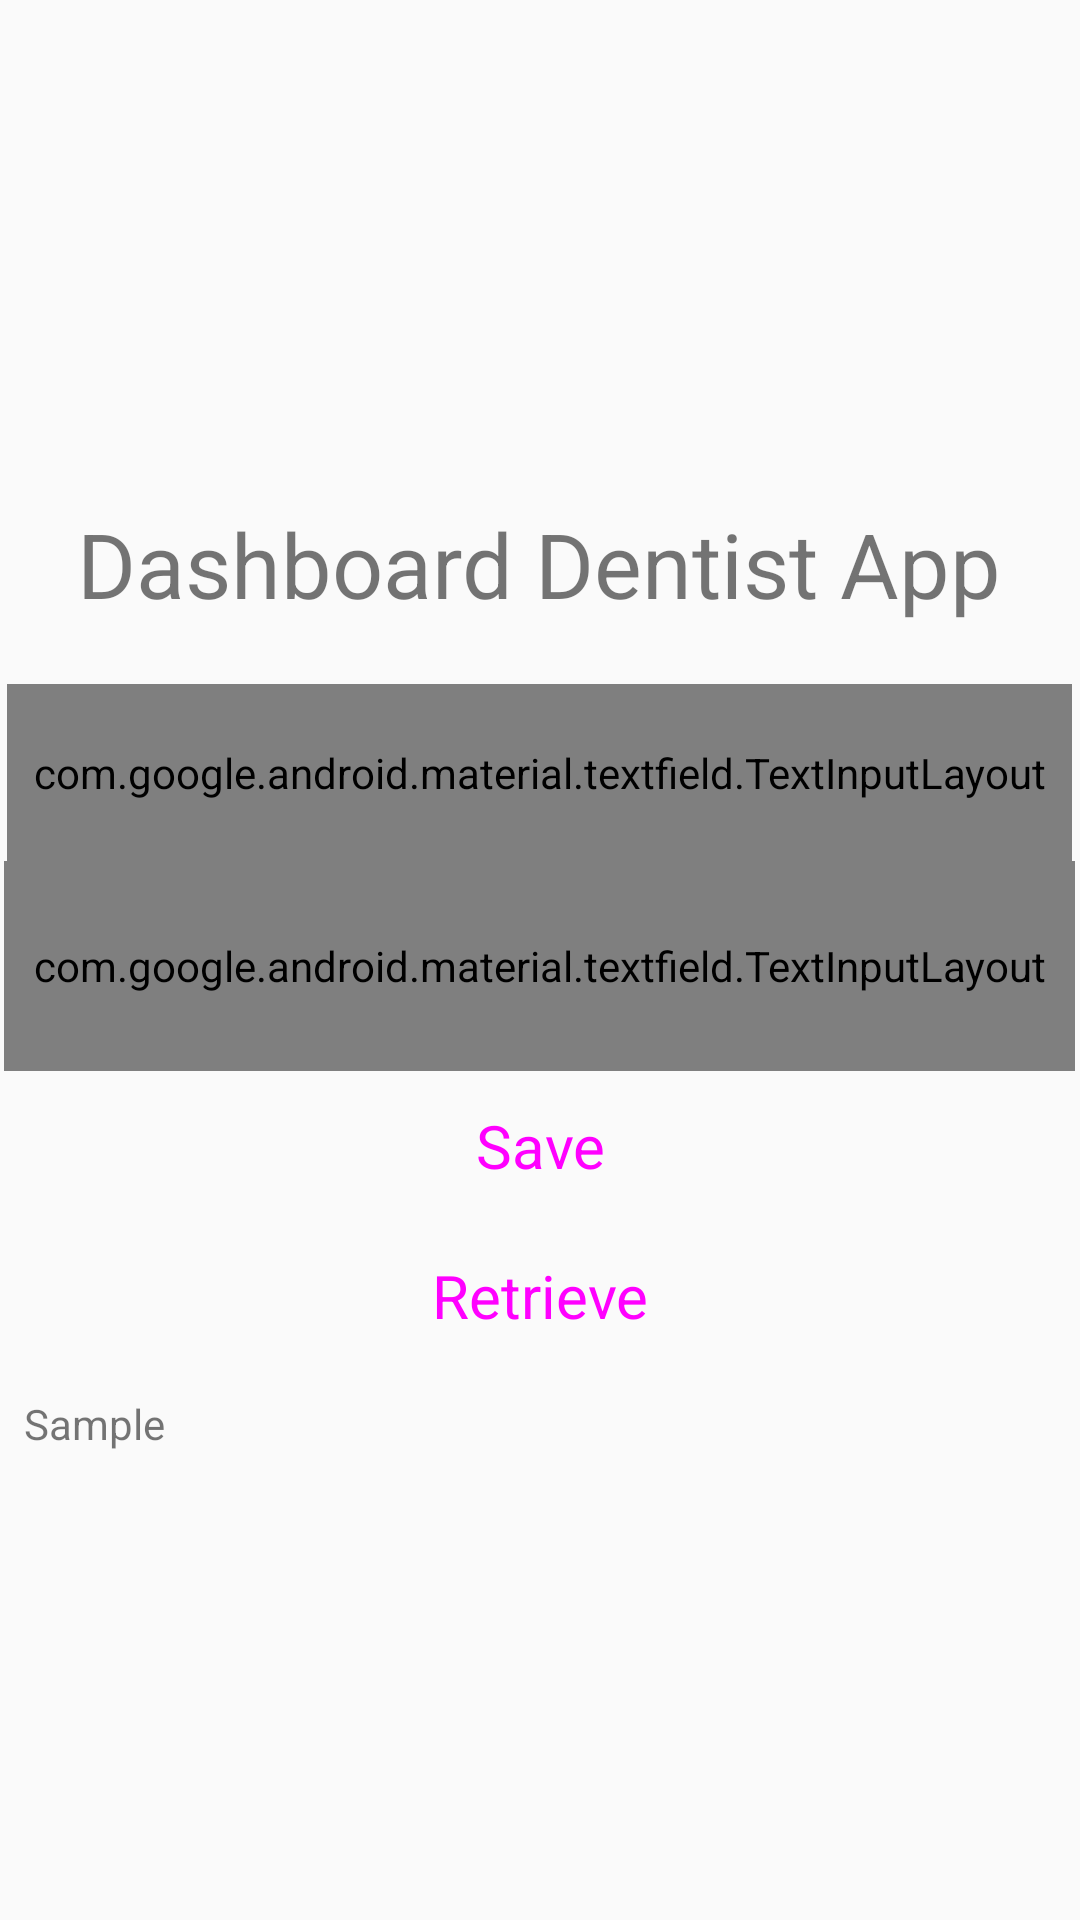

Layout XML and referenced resources for this Android screen:
<!-- AndroidManifest.xml: application theme AppTheme -->
<!-- res/layout/fragment_dashboard.xml -->
<?xml version="1.0" encoding="utf-8"?>
<androidx.constraintlayout.widget.ConstraintLayout
    xmlns:android="http://schemas.android.com/apk/res/android"
    xmlns:app="http://schemas.android.com/apk/res-auto"
    xmlns:tools="http://schemas.android.com/tools"
    android:layout_width="match_parent"
    android:layout_height="match_parent">

    <LinearLayout
        android:orientation="vertical"
        android:gravity="center"
        android:layout_width="match_parent"
        android:layout_height="match_parent"
        tools:context=".MainActivity"
        tools:layout_editor_absoluteY="81dp">

        <TextView
            android:id="@+id/textView3"
            android:layout_width="wrap_content"
            android:layout_height="wrap_content"
            android:text="Dashboard Dentist App"
            android:textSize="30sp"
            tools:layout_editor_absoluteX="98dp"
            tools:layout_editor_absoluteY="112dp"
            android:padding="20dp"/>

        <com.google.android.material.textfield.TextInputLayout
            android:id="@+id/loginTextInputLayout"
            style="@style/Widget.MaterialComponents.TextInputLayout.OutlinedBox"
            android:layout_width="355dp"
            android:layout_height="59dp"
            tools:layout_editor_absoluteX="28dp"
            tools:layout_editor_absoluteY="354dp">

            <com.google.android.material.textfield.TextInputEditText
                android:layout_width="match_parent"
                android:layout_height="wrap_content"
                android:baselineAligned="false"
                android:hint="Login" />

        </com.google.android.material.textfield.TextInputLayout>

        <com.google.android.material.textfield.TextInputLayout
            android:id="@+id/passwordTextInputLayout"
            style="@style/Widget.MaterialComponents.TextInputLayout.FilledBox"
            android:layout_width="357dp"
            android:layout_height="70dp"
            tools:layout_editor_absoluteX="28dp"
            tools:layout_editor_absoluteY="429dp">

            <com.google.android.material.textfield.TextInputEditText
                android:layout_width="match_parent"
                android:layout_height="wrap_content"
                android:hint="Password"
                android:inputType="textPassword" />

        </com.google.android.material.textfield.TextInputLayout>

        <Button
            android:id="@+id/btnStoreData"
            style="@style/Widget.MaterialComponents.Button"
            android:layout_width="90sp"
            android:layout_height="50sp"
            android:text="Save"
            android:textSize="20sp"
            app:cornerRadius="30dp"
            app:iconPadding="2dp" />

        <Button
            android:id="@+id/btnRetrieveData"
            style="@style/Widget.MaterialComponents.Button"
            android:layout_width="120sp"
            android:layout_height="50sp"
            android:text="Retrieve"
            android:textSize="20sp"
            app:cornerRadius="30dp"
            app:iconPadding="2dp" />

        <TextView
            android:id="@+id/retrievedData"
            android:layout_width="match_parent"
            android:layout_height="wrap_content"
            android:padding="@dimen/default_margin"
            android:text="Sample"
            android:backgroundTint="@color/blueIsh"/>


    </LinearLayout>

</androidx.constraintlayout.widget.ConstraintLayout>
<!-- resources referenced by this layout -->
<resources>
  <color name="blueIsh">#4ac5d9</color>
  <dimen name="default_margin">8dp</dimen>
  <style name="AppTheme" parent="Theme.AppCompat.Light.NoActionBar"> 
          
          <item name="colorPrimary">@color/blueIsh</item>          
          <item name="colorPrimaryDark">@color/darkerBlue</item>   
          <item name="colorAccent">@color/colorAccent</item>
      </style>
  <color name="darkerBlue">#008aa1</color>
  <color name="colorAccent">#851156</color>
</resources>
